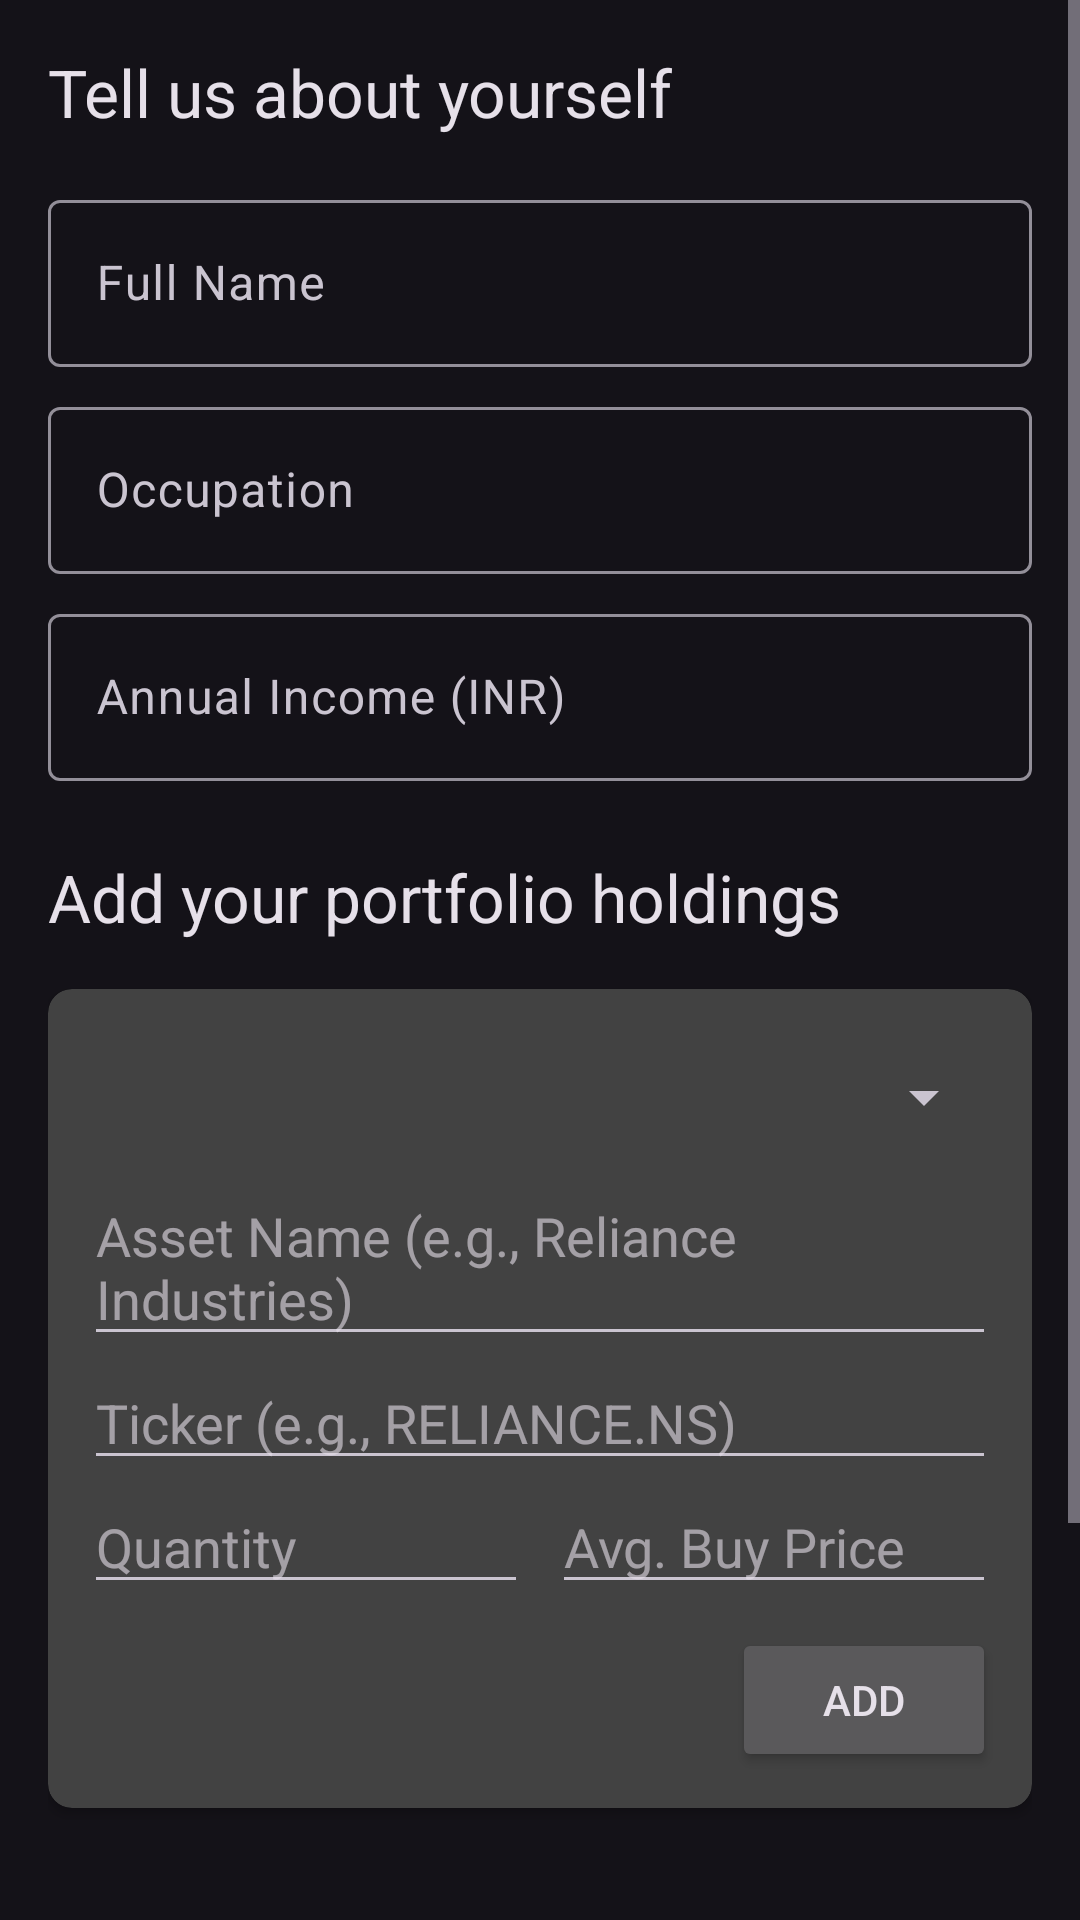

Write the Android layout XML for this screen, with the resource values it uses.
<!-- AndroidManifest.xml: application theme Theme.Argora -->
<!-- res/layout/activity_onboarding.xml -->
<?xml version="1.0" encoding="utf-8"?>
<ScrollView xmlns:android="http://schemas.android.com/apk/res/android"
    xmlns:app="http://schemas.android.com/apk/res-auto"
    xmlns:tools="http://schemas.android.com/tools"
    android:layout_width="match_parent"
    android:layout_height="match_parent"
    tools:context=".ui.onboarding.OnboardingActivity">

    <androidx.constraintlayout.widget.ConstraintLayout
        android:layout_width="match_parent"
        android:layout_height="wrap_content"
        android:padding="16dp">

        <TextView
            android:id="@+id/textTitlePersonal"
            android:layout_width="wrap_content"
            android:layout_height="wrap_content"
            android:text="Tell us about yourself"
            android:textAppearance="@style/TextAppearance.Material3.TitleLarge"
            app:layout_constraintStart_toStartOf="parent"
            app:layout_constraintTop_toTopOf="parent" />

        <com.google.android.material.textfield.TextInputLayout
            android:id="@+id/inputLayoutName"
            android:layout_width="0dp"
            android:layout_height="wrap_content"
            android:layout_marginTop="16dp"
            app:layout_constraintEnd_toEndOf="parent"
            app:layout_constraintStart_toStartOf="parent"
            app:layout_constraintTop_toBottomOf="@+id/textTitlePersonal">

            <com.google.android.material.textfield.TextInputEditText
                android:id="@+id/editTextName"
                android:layout_width="match_parent"
                android:layout_height="wrap_content"
                android:hint="Full Name"
                android:inputType="textPersonName" />
        </com.google.android.material.textfield.TextInputLayout>

        <com.google.android.material.textfield.TextInputLayout
            android:id="@+id/inputLayoutOccupation"
            android:layout_width="0dp"
            android:layout_height="wrap_content"
            android:layout_marginTop="8dp"
            app:layout_constraintEnd_toEndOf="parent"
            app:layout_constraintStart_toStartOf="parent"
            app:layout_constraintTop_toBottomOf="@+id/inputLayoutName">

            <com.google.android.material.textfield.TextInputEditText
                android:id="@+id/editTextOccupation"
                android:layout_width="match_parent"
                android:layout_height="wrap_content"
                android:hint="Occupation"
                android:inputType="text" />
        </com.google.android.material.textfield.TextInputLayout>

        <com.google.android.material.textfield.TextInputLayout
            android:id="@+id/inputLayoutAnnualIncome"
            android:layout_width="0dp"
            android:layout_height="wrap_content"
            android:layout_marginTop="8dp"
            app:layout_constraintEnd_toEndOf="parent"
            app:layout_constraintStart_toStartOf="parent"
            app:layout_constraintTop_toBottomOf="@+id/inputLayoutOccupation">

            <com.google.android.material.textfield.TextInputEditText
                android:id="@+id/editTextAnnualIncome"
                android:layout_width="match_parent"
                android:layout_height="wrap_content"
                android:hint="Annual Income (INR)"
                android:inputType="numberDecimal" />
        </com.google.android.material.textfield.TextInputLayout>


        <TextView
            android:id="@+id/textTitlePortfolio"
            android:layout_width="wrap_content"
            android:layout_height="wrap_content"
            android:layout_marginTop="24dp"
            android:text="Add your portfolio holdings"
            android:textAppearance="@style/TextAppearance.Material3.TitleLarge"
            app:layout_constraintStart_toStartOf="parent"
            app:layout_constraintTop_toBottomOf="@+id/inputLayoutAnnualIncome" />

        <androidx.cardview.widget.CardView
            android:id="@+id/cardAddHolding"
            android:layout_width="0dp"
            android:layout_height="wrap_content"
            android:layout_marginTop="16dp"
            app:cardCornerRadius="8dp"
            app:layout_constraintEnd_toEndOf="parent"
            app:layout_constraintStart_toStartOf="parent"
            app:layout_constraintTop_toBottomOf="@+id/textTitlePortfolio">

            <LinearLayout
                android:layout_width="match_parent"
                android:layout_height="wrap_content"
                android:orientation="vertical"
                android:padding="12dp">

                <Spinner
                    android:id="@+id/spinnerAssetType"
                    android:layout_width="match_parent"
                    android:layout_height="48dp" />

                <EditText
                    android:id="@+id/editTextAssetName"
                    android:layout_width="match_parent"
                    android:layout_height="wrap_content"
                    android:hint="Asset Name (e.g., Reliance Industries)" />

                <EditText
                    android:id="@+id/editTextTicker"
                    android:layout_width="match_parent"
                    android:layout_height="wrap_content"
                    android:hint="Ticker (e.g., RELIANCE.NS)" />

                <LinearLayout
                    android:layout_width="match_parent"
                    android:layout_height="wrap_content"
                    android:orientation="horizontal">

                    <EditText
                        android:id="@+id/editTextQuantity"
                        android:layout_width="0dp"
                        android:layout_height="wrap_content"
                        android:layout_weight="1"
                        android:hint="Quantity"
                        android:inputType="numberDecimal" />

                    <EditText
                        android:id="@+id/editTextAvgBuyPrice"
                        android:layout_width="0dp"
                        android:layout_height="wrap_content"
                        android:layout_marginStart="8dp"
                        android:layout_weight="1"
                        android:hint="Avg. Buy Price"
                        android:inputType="numberDecimal" />
                </LinearLayout>

                <Button
                    android:id="@+id/buttonAddHolding"
                    android:layout_width="wrap_content"
                    android:layout_height="wrap_content"
                    android:layout_gravity="end"
                    android:layout_marginTop="8dp"
                    android:text="Add" />
            </LinearLayout>
        </androidx.cardview.widget.CardView>

        <androidx.recyclerview.widget.RecyclerView
            android:id="@+id/recyclerViewHoldings"
            android:layout_width="0dp"
            android:layout_height="wrap_content"
            android:layout_marginTop="16dp"
            android:minHeight="100dp"
            app:layout_constraintEnd_toEndOf="parent"
            app:layout_constraintStart_toStartOf="parent"
            app:layout_constraintTop_toBottomOf="@+id/cardAddHolding"
            tools:listitem="@layout/item_holding" />

        <Button
            android:id="@+id/buttonFinishOnboarding"
            android:layout_width="0dp"
            android:layout_height="wrap_content"
            android:layout_marginTop="24dp"
            android:text="Finish Onboarding"
            app:layout_constraintEnd_toEndOf="parent"
            app:layout_constraintStart_toStartOf="parent"
            app:layout_constraintTop_toBottomOf="@+id/recyclerViewHoldings" />

        <ProgressBar
            android:id="@+id/progressBarOnboarding"
            style="?android:attr/progressBarStyle"
            android:layout_width="wrap_content"
            android:layout_height="wrap_content"
            android:visibility="gone"
            app:layout_constraintBottom_toBottomOf="parent"
            app:layout_constraintEnd_toEndOf="parent"
            app:layout_constraintStart_toStartOf="parent"
            app:layout_constraintTop_toTopOf="parent" />

    </androidx.constraintlayout.widget.ConstraintLayout>
</ScrollView>
<!-- res/layout/item_holding.xml (included above) -->
<?xml version="1.0" encoding="utf-8"?>
<com.google.android.material.card.MaterialCardView
    xmlns:android="http://schemas.android.com/apk/res/android"
    xmlns:app="http://schemas.android.com/apk/res-auto"
    android:layout_width="match_parent"
    android:layout_height="wrap_content"
    android:layout_marginHorizontal="16dp"
    android:layout_marginVertical="8dp"
    app:cardBackgroundColor="@color/dark_gray"
    app:cardCornerRadius="12dp"
    app:strokeColor="@color/light_gray"
    app:strokeWidth="1dp">

    <LinearLayout
        android:layout_width="match_parent"
        android:layout_height="wrap_content"
        android:orientation="horizontal"
        android:padding="16dp">

        <LinearLayout
            android:layout_width="0dp"
            android:layout_height="wrap_content"
            android:layout_weight="1"
            android:orientation="vertical">

            <TextView
                android:id="@+id/tvStockName"
                android:layout_width="wrap_content"
                android:layout_height="wrap_content"
                android:text="Reliance Industries"
                android:textColor="@color/white"
                android:textSize="16sp"
                android:textStyle="bold" />

            <TextView
                android:id="@+id/tvStockTicker"
                android:layout_width="wrap_content"
                android:layout_height="wrap_content"
                android:layout_marginTop="4dp"
                android:text="RELIANCE.NS"
                android:textColor="@color/green"
                android:textSize="14sp" />
        </LinearLayout>

        <LinearLayout
            android:layout_width="wrap_content"
            android:layout_height="wrap_content"
            android:gravity="end"
            android:orientation="vertical">

            <TextView
                android:id="@+id/tvCurrentValue"
                android:layout_width="wrap_content"
                android:layout_height="wrap_content"
                android:text="₹ 2,95,050.00"
                android:textColor="@color/white"
                android:textSize="16sp"
                android:textStyle="bold" />

            <TextView
                android:id="@+id/tvQuantity"
                android:layout_width="wrap_content"
                android:layout_height="wrap_content"
                android:layout_marginTop="4dp"
                android:text="100 shares"
                android:textColor="@color/green"
                android:textSize="14sp" />
        </LinearLayout>
    </LinearLayout>
</com.google.android.material.card.MaterialCardView>
<!-- resources referenced by this layout -->
<resources>
  <color name="dark_gray">#FF1A1A1A</color>
  <color name="green">#5B8900</color>
  <color name="light_gray">#FF333333</color>
  <color name="white">#FFFFFFFF</color>
  <style name="Theme.Argora" parent="Base.Theme.Argora" />
  <style name="Base.Theme.Argora" parent="Theme.Material3.Dark">
          <item name="colorPrimary">@color/green</item>
          <item name="colorPrimaryContainer">@color/dark_gray</item>
          <item name="colorOnPrimary">@color/black</item>
          <item name="colorSurface">@color/black</item>
          <item name="colorOnSurface">@color/white</item>
      </style>
  <color name="black">#000000</color>
</resources>
